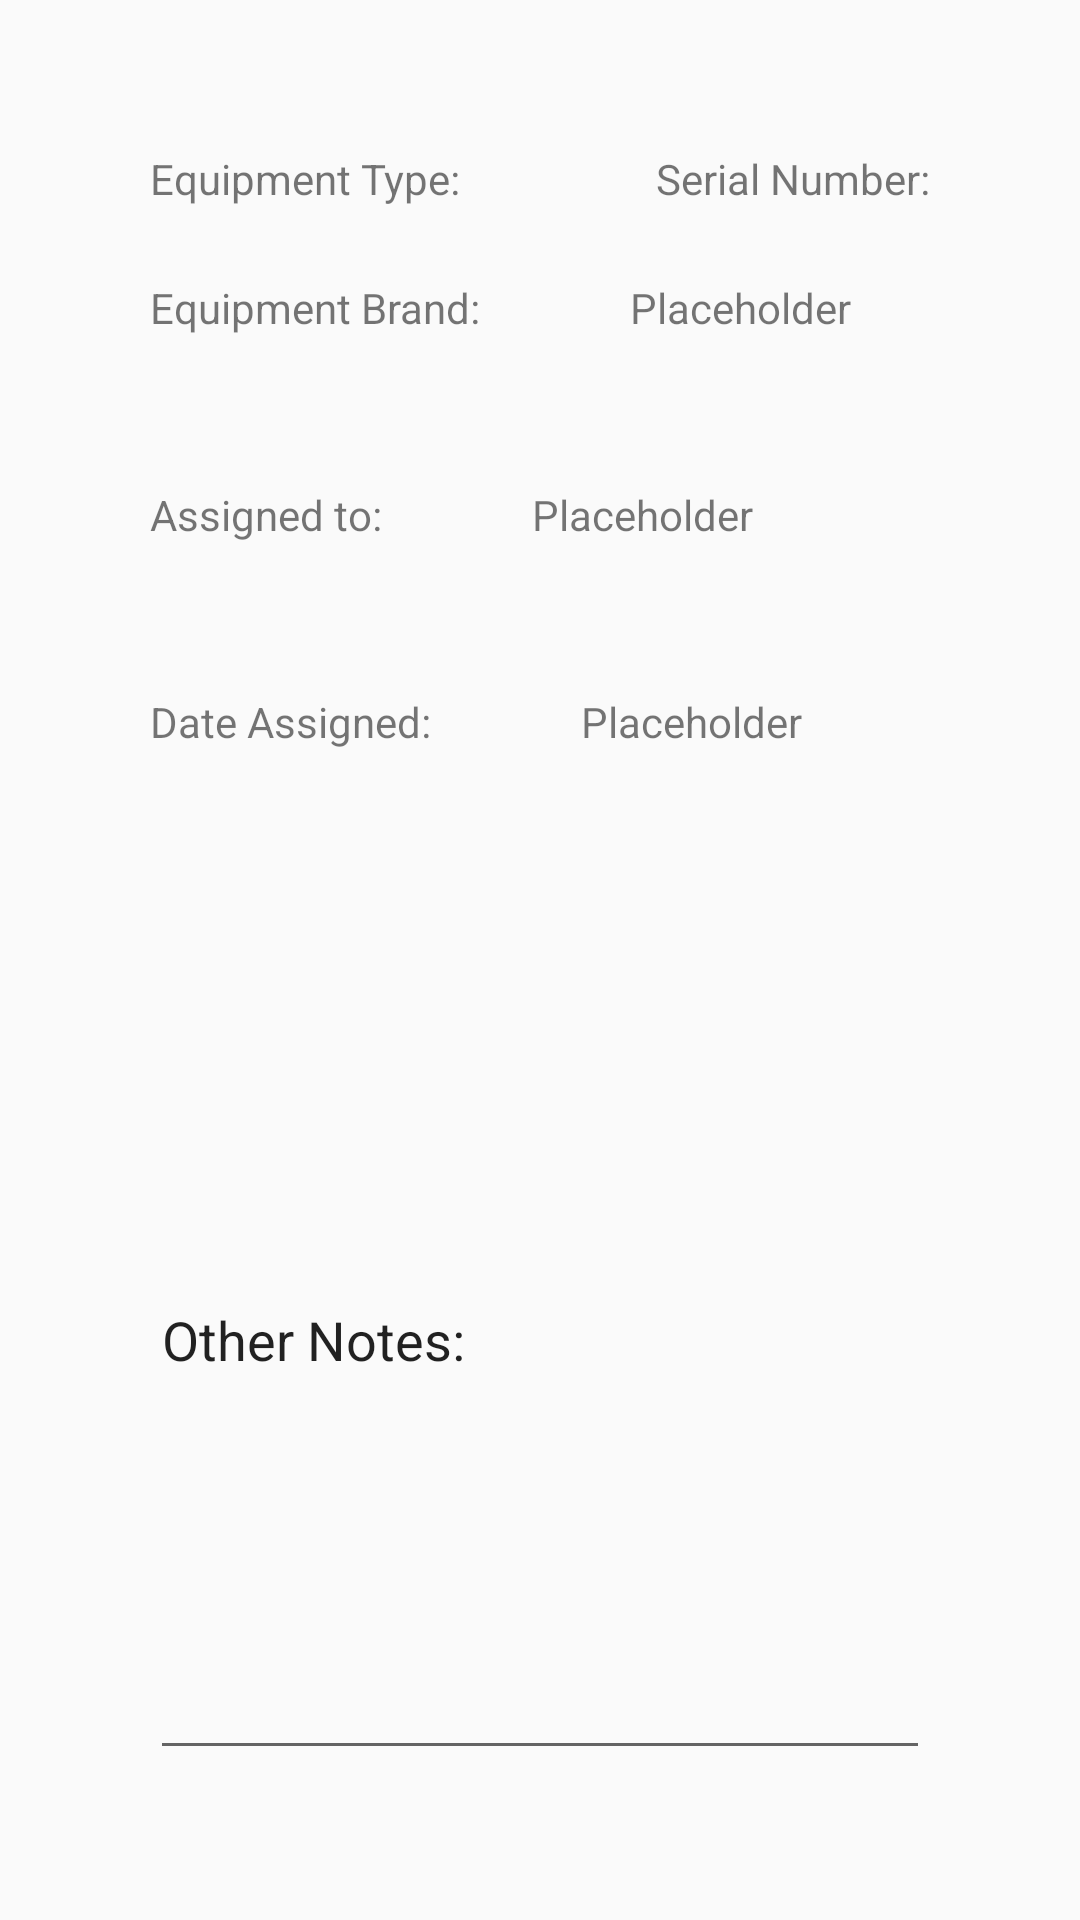

Write the Android layout XML for this screen, with the resource values it uses.
<!-- AndroidManifest.xml: application theme AppTheme -->
<!-- res/layout/activity_view_equipment.xml -->
<?xml version="1.0" encoding="utf-8"?>
<androidx.constraintlayout.widget.ConstraintLayout xmlns:android="http://schemas.android.com/apk/res/android"
    xmlns:app="http://schemas.android.com/apk/res-auto"
    xmlns:tools="http://schemas.android.com/tools"
    android:layout_width="match_parent"
    android:layout_height="match_parent"
    tools:context=".ViewEquipmentActivity">

    <TextView
        android:id="@+id/equipmentAssignedToTextView"
        android:layout_width="wrap_content"
        android:layout_height="wrap_content"
        android:layout_marginStart="50dp"
        android:layout_marginTop="50dp"
        android:text="@string/equipment_assigned_to_text_view"
        app:layout_constraintStart_toStartOf="parent"
        app:layout_constraintTop_toBottomOf="@+id/viewEquipmentBrandTextView" />

    <TextView
        android:id="@+id/viewEquipmentTypeTextView"
        android:layout_width="wrap_content"
        android:layout_height="wrap_content"
        android:layout_marginStart="50dp"
        android:layout_marginTop="50dp"
        android:text="@string/equipment_type_text_view"
        app:layout_constraintStart_toStartOf="parent"
        app:layout_constraintTop_toTopOf="parent" />

    <TextView
        android:id="@+id/viewEquipmentSerialTextView"
        android:layout_width="wrap_content"
        android:layout_height="wrap_content"
        android:layout_marginEnd="50dp"
        android:text="@string/equipment_serial_text_view"
        app:layout_constraintBaseline_toBaselineOf="@+id/viewEquipmentTypeTextView"
        app:layout_constraintEnd_toEndOf="parent" />

    <TextView
        android:id="@+id/viewEquipmentBrandTextView"
        android:layout_width="wrap_content"
        android:layout_height="wrap_content"
        android:layout_marginStart="50dp"
        android:layout_marginTop="24dp"
        android:text="@string/equipment_brand_text_view"
        app:layout_constraintStart_toStartOf="parent"
        app:layout_constraintTop_toBottomOf="@+id/viewEquipmentTypeTextView" />

    <TextView
        android:id="@+id/equipmentBrandTextView"
        android:layout_width="wrap_content"
        android:layout_height="wrap_content"
        android:layout_marginStart="50dp"
        android:text="@string/placeholder"
        app:layout_constraintBaseline_toBaselineOf="@+id/viewEquipmentBrandTextView"
        app:layout_constraintStart_toEndOf="@+id/viewEquipmentBrandTextView" />

    <TextView
        android:id="@+id/viewEquipmentAssignedToTextView"
        android:layout_width="wrap_content"
        android:layout_height="wrap_content"
        android:layout_marginStart="50dp"
        android:text="@string/placeholder"
        app:layout_constraintBaseline_toBaselineOf="@+id/equipmentAssignedToTextView"
        app:layout_constraintStart_toEndOf="@+id/equipmentAssignedToTextView" />

    <TextView
        android:id="@+id/equipmentDateTextView"
        android:layout_width="wrap_content"
        android:layout_height="wrap_content"
        android:layout_marginStart="50dp"
        android:layout_marginTop="50dp"
        android:text="@string/equipment_date_text_view"
        app:layout_constraintStart_toStartOf="parent"
        app:layout_constraintTop_toBottomOf="@+id/equipmentAssignedToTextView" />

    <TextView
        android:id="@+id/viewEquipmentDateTextView"
        android:layout_width="wrap_content"
        android:layout_height="wrap_content"
        android:layout_marginStart="50dp"
        android:text="@string/placeholder"
        app:layout_constraintBaseline_toBaselineOf="@+id/equipmentDateTextView"
        app:layout_constraintStart_toEndOf="@+id/equipmentDateTextView" />

    <EditText
        android:id="@+id/equipmentNotesEditText"
        android:layout_width="0dp"
        android:layout_height="0dp"
        android:layout_marginStart="50dp"
        android:layout_marginTop="50dp"
        android:layout_marginEnd="50dp"
        android:layout_marginBottom="50dp"
        android:ems="10"
        android:inputType="@string/placeholder"
        android:text="@string/equipment_notes_text_view"
        app:layout_constraintBottom_toBottomOf="parent"
        app:layout_constraintEnd_toEndOf="parent"
        app:layout_constraintStart_toStartOf="parent"
        app:layout_constraintTop_toBottomOf="@+id/equipmentDateTextView" />

</androidx.constraintlayout.widget.ConstraintLayout>
<!-- resources referenced by this layout -->
<resources>
  <string name="equipment_assigned_to_text_view">Assigned to:</string>
  <string name="equipment_brand_text_view">Equipment Brand:</string>
  <string name="equipment_date_text_view">Date Assigned:</string>
  <string name="equipment_notes_text_view">Other Notes:</string>
  <string name="equipment_serial_text_view">Serial Number:</string>
  <string name="equipment_type_text_view">Equipment Type:</string>
  <string name="placeholder">Placeholder</string>
  <style name="AppTheme" parent="Theme.AppCompat.Light.DarkActionBar">
          
          <item name="colorPrimary">@color/colorPrimary</item>
          <item name="colorPrimaryDark">@color/colorPrimaryDark</item>
          <item name="colorAccent">@color/colorAccent</item>
      </style>
  <!-- not gathered from this repository: default colours our renderer supplied (Android Studio template values) -->
  <color name="colorPrimary">#FF6200EE</color>
  <color name="colorPrimaryDark">#FF3700B3</color>
  <color name="colorAccent">#FF03DAC5</color>
</resources>
